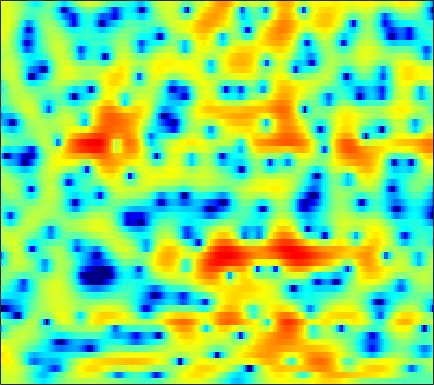

Values plotted in this chart, from the file beside it:
2.1948, 2.3961, 2.588, 2.6938, 2.7185, 2.655, 2.4958, 2.3075, 1.9833, 1.5605, 1.0306, 0.56241, -0.18867, -1.0457, -1.7395, -2.7539, -3.8019, -4.5551, -5.388, -5.8399, -5.7713, -5.4137, -4.6652, -3.7705
2.466, 2.757, 3.043, 3.209, 3.251, 3.193, 3.01, 2.787, 2.371, 1.811, 1.116, 0.4937, -0.4562, -1.56, -2.475, -3.788, -5.127, -6.094, -7.104, -7.597, -7.486, -7.071, -6.21, -5.215
2.529, 3.089, 3.629, 3.932, 4.03, 3.989, 3.779, 3.51, 3.016, 2.388, 1.635, 1.01, 0.1101, -0.85, -1.584, -2.574, -3.563, -4.29, -5.253, -6.293, -7.366, -8.288, -9.7, -11.34
5.147, 5.307, 5.354, 5.2, 4.952, 4.439, 3.702, 2.995, 1.82, 0.372, -1.387, -2.923, -5.232, -7.797, -9.608, -11.03, -10.91, -10.19, -9.207, -8.486, -8.079, -7.912, -7.967, -8.121
5.908, 5.723, 5.387, 4.937, 4.51, 3.821, 2.972, 2.217, 1.055, -0.2987, -1.827, -3.086, -4.792, -6.381, -7.276, -7.886, -7.859, -7.596, -7.13, -6.736, -6.436, -6.281, -6.164, -6.106
5.029, 4.828, 4.523, 4.167, 3.864, 3.414, 2.897, 2.47, 1.851, 1.178, 0.4814, -0.05337, -0.7569, -1.457, -1.939, -2.552, -3.141, -3.579, -4.152, -4.756, -5.425, -5.978, -6.807, -7.702
3.277, 3.181, 3.105, 3.052, 3.006, 2.932, 2.818, 2.702, 2.499, 2.237, 1.912, 1.632, 1.22, 0.7507, 0.3637, -0.2053, -0.8375, -1.365, -2.154, -3.056, -4.112, -5.027, -6.49, -8.285
-1.778, -1.224, -0.349, 0.4852, 1.029, 1.617, 2.051, 2.285, 2.493, 2.578, 2.559, 2.483, 2.299, 2.016, 1.739, 1.298, 0.7821, 0.3379, -0.3077, -1.011, -1.741, -2.31, -3.082, -3.85
-7.679, -5.161, -2.893, -1.413, -0.618, 0.1632, 0.7328, 1.076, 1.467, 1.788, 2.052, 2.169, 2.235, 2.144, 1.969, 1.551, 0.9578, 0.3936, -0.4775, -1.367, -2.133, -2.475, -2.586, -2.334
-0.5765, -0.9216, -1.294, -1.668, -1.982, -2.456, -2.856, -2.937, -2.595, -1.712, -0.5451, 0.3089, 1.225, 1.835, 2.037, 1.907, 1.276, 0.4114, -1.451, -4.587, -10.63, -24.5, -11.49, -4.743
-4.866, -5.863, -6.939, -7.944, -8.819, -10.62, -13.78, -18.63, -22.72, -12.67, -7.577, -5.048, -2.615, -0.9575, -0.06995, 0.6605, 0.9753, 0.9995, 0.7868, 0.4353, 0.1675, 0.1689, 0.5699, 1.366
-19.5, -30.15, -20.77, -15.5, -13.48, -11.88, -10.87, -10.2, -9.162, -7.845, -6.322, -5.188, -3.738, -2.453, -1.621, -0.6729, 0.08992, 0.554, 1.057, 1.482, 1.856, 2.136, 2.496, 2.842
-9.545, -10.16, -10.38, -9.999, -9.518, -8.816, -8.125, -7.604, -6.858, -6.083, -5.243, -4.576, -3.658, -2.718, -2.043, -1.191, -0.3853, 0.1746, 0.8505, 1.45, 1.97, 2.307, 2.697, 3.012
-4.738, -5.076, -5.466, -5.78, -5.978, -6.178, -6.351, -6.426, -6.457, -6.316, -5.949, -5.508, -4.709, -3.764, -2.99, -1.944, -0.9505, -0.2558, 0.5915, 1.33, 1.957, 2.353, 2.783, 3.109
-2.078, -2.368, -2.83, -3.418, -3.971, -4.883, -6.036, -7.104, -8.815, -10.58, -11.51, -10.93, -8.844, -6.488, -4.891, -3.057, -1.541, -0.587, 0.4905, 1.372, 2.094, 2.532, 2.996, 3.326
-0.4962, -0.6148, -0.926, -1.434, -1.961, -2.939, -4.265, -5.58, -7.87, -10.79, -13.1, -12.27, -9.136, -6.245, -4.524, -2.73, -1.346, -0.511, 0.3957, 1.135, 1.75, 2.147, 2.601, 2.958
-0.08032, 0.09142, 0.2037, 0.1775, 0.05722, -0.2329, -0.6772, -1.059, -1.602, -2.072, -2.34, -2.354, -2.175, -1.841, -1.551, -1.232, -1.03, -0.9413, -0.8558, -0.729, -0.4767, -0.1582, 0.4, 1.021
-1.039, -0.5411, 0.116, 0.7197, 1.095, 1.465, 1.676, 1.738, 1.697, 1.567, 1.369, 1.167, 0.8564, 0.4177, -0.02402, -0.7855, -1.832, -2.887, -4.723, -6.899, -8.248, -7.543, -5.087, -2.642
-6.189, -4.576, -2.409, -0.5831, 0.4994, 1.586, 2.307, 2.62, 2.79, 2.709, 2.405, 2.058, 1.467, 0.7366, 0.09157, -0.9077, -2.146, -3.299, -5.274, -7.748, -9.423, -8.596, -5.673, -2.981
-10.76, -7.092, -3.46, -0.9373, 0.444, 1.718, 2.45, 2.711, 2.703, 2.288, 1.534, 0.7843, -0.4098, -1.595, -2.311, -2.901, -3.099, -3.062, -2.875, -2.573, -2.108, -1.652, -0.8889, -0.03505
-1.64, -0.7138, 0.5481, 1.657, 2.325, 2.935, 3.197, 3.131, 2.658, 1.725, 0.2193, -1.398, -4.505, -9.349, -15, -14.66, -8.667, -6.024, -3.774, -2.288, -1.257, -0.64, 0.009527, 0.5409
1.192, 1.742, 2.364, 2.854, 3.108, 3.295, 3.264, 3.072, 2.567, 1.767, 0.6207, -0.4714, -2.196, -4.024, -5.05, -5.464, -4.886, -4.234, -3.459, -2.938, -2.672, -2.539, -2.36, -2.101
2.216, 2.376, 2.533, 2.648, 2.707, 2.739, 2.709, 2.638, 2.463, 2.147, 1.707, 1.311, 0.7257, 0.1029, -0.3486, -0.9327, -1.506, -1.988, -2.804, -3.95, -5.552, -7.107, -9.234, -9.845
1.933, 1.602, 1.188, 0.868, 0.7485, 0.7722, 0.9903, 1.232, 1.576, 1.872, 2.067, 2.124, 2.085, 1.916, 1.686, 1.253, 0.6243, -0.0005248, -1.106, -2.619, -4.693, -6.721, -9.846, -11.04
-0.4048, -1.586, -3.43, -5.316, -6.223, -5.863, -4.2, -2.784, -1.131, 0.1789, 1.147, 1.674, 2.148, 2.4, 2.455, 2.369, 2.109, 1.808, 1.27, 0.6027, -0.116, -0.6312, -1.16, -1.377
-2.516, -4.042, -6.827, -10.92, -14.38, -12.73, -8.091, -5.523, -3.055, -1.316, -0.06709, 0.6403, 1.334, 1.802, 2.039, 2.22, 2.278, 2.254, 2.145, 1.97, 1.75, 1.577, 1.343, 1.129
-2.291, -2.757, -3.397, -3.898, -4.059, -3.858, -3.252, -2.642, -1.786, -1.003, -0.3527, 0.04692, 0.4919, 0.8544, 1.086, 1.359, 1.592, 1.738, 1.894, 1.993, 2.018, 1.984, 1.867, 1.65
-1.981, -1.63, -1.286, -1.04, -0.8944, -0.7342, -0.5903, -0.5094, -0.4556, -0.4711, -0.5583, -0.6514, -0.7613, -0.7674, -0.6655, -0.3532, 0.1191, 0.5276, 1.07, 1.537, 1.884, 2.037, 2.093, 1.962
-1.436, -0.533, 0.3057, 0.8122, 1.026, 1.114, 0.9993, 0.7702, 0.2625, -0.5208, -1.589, -2.577, -4.117, -5.492, -5.881, -5.05, -3.298, -1.916, -0.3265, 0.9014, 1.767, 2.2, 2.496, 2.501
0.3315, 0.9845, 1.596, 1.927, 2.013, 1.927, 1.587, 1.165, 0.3616, -0.7899, -2.428, -4.09, -7.32, -12.61, -17.05, -11.46, -6.216, -3.622, -1.174, 0.5163, 1.656, 2.215, 2.607, 2.634
1.564, 1.721, 1.815, 1.782, 1.656, 1.353, 0.9053, 0.4779, -0.2175, -1.034, -1.946, -2.667, -3.535, -4.102, -4.139, -3.58, -2.494, -1.531, -0.2739, 0.8089, 1.641, 2.062, 2.357, 2.301
1.586, 1.381, 1.05, 0.6526, 0.3101, -0.2134, -0.7808, -1.236, -1.871, -2.474, -2.963, -3.228, -3.341, -3.183, -2.86, -2.216, -1.379, -0.688, 0.2504, 1.121, 1.838, 2.251, 2.588, 2.647
0.1105, -0.4604, -1.21, -1.952, -2.487, -3.197, -3.994, -4.662, -5.635, -6.613, -7.383, -7.643, -7.437, -6.625, -5.748, -4.414, -2.985, -1.936, -0.5967, 0.6161, 1.645, 2.298, 2.958, 3.387
-3.613, -4.954, -6.519, -7.447, -7.74, -7.988, -8.548, -9.368, -11.14, -14.08, -18.47, -21.59, -19.24, -14.85, -12.31, -9.436, -6.867, -5.073, -2.913, -1.032, 0.5439, 1.527, 2.6, 3.415
-7.34, -11.27, -21.8, -20.72, -14.6, -11.42, -10.35, -10.44, -11.53, -13.57, -16.19, -17.72, -18.57, -18.57, -18.41, -15.99, -11.63, -8.495, -5.038, -2.379, -0.3438, 0.8277, 2.044, 2.944
-2.56, -4.006, -5.631, -6.333, -6.258, -5.896, -5.674, -5.748, -6.223, -6.972, -8.096, -9.067, -10.8, -13.05, -14.59, -13.44, -9.146, -6.17, -3.084, -0.8091, 0.7792, 1.591, 2.229, 2.475
1.229, 0.6009, -0.1412, -0.7137, -1.036, -1.304, -1.504, -1.623, -1.784, -2.018, -2.277, -2.49, -2.684, -2.699, -2.511, -1.9, -0.9372, -0.09685, 0.9875, 1.835, 2.326, 2.401, 2, 0.8465
-0.3763, -0.9248, -1.598, -2.153, -2.466, -2.708, -2.723, -2.601, -2.297, -1.932, -1.506, -1.198, -0.7609, -0.3213, 0.01698, 0.5063, 0.9832, 1.315, 1.688, 1.916, 1.933, 1.768, 1.268, 0.3991
-3.826, -4.541, -5.564, -6.612, -7.274, -7.724, -7.308, -6.504, -5.138, -3.704, -2.443, -1.611, -0.6997, 0.04117, 0.4972, 0.981, 1.347, 1.544, 1.706, 1.772, 1.742, 1.661, 1.499, 1.32
-7.449, -7.97, -9.179, -11.56, -14.73, -24.28, -18.61, -12.36, -7.65, -4.608, -2.501, -1.292, -0.07725, 0.7864, 1.25, 1.637, 1.828, 1.86, 1.791, 1.641, 1.462, 1.363, 1.303, 1.365
-9.869, -8.531, -7.795, -7.81, -8.038, -8.05, -6.996, -5.633, -3.535, -1.625, -0.06498, 0.842, 1.748, 2.319, 2.544, 2.591, 2.347, 1.995, 1.325, 0.4778, -0.3733, -0.8539, -1.071, -0.7489
-5.603, -4.693, -3.667, -2.805, -2.242, -1.508, -0.7094, -0.04731, 0.8545, 1.699, 2.423, 2.85, 3.22, 3.341, 3.245, 2.859, 2.115, 1.277, -0.3057, -2.627, -6.062, -9.716, -12.62, -8.167
-2.431, -2.025, -1.36, -0.6569, -0.1307, 0.5504, 1.173, 1.608, 2.111, 2.51, 2.78, 2.896, 2.912, 2.751, 2.502, 1.964, 1.177, 0.3824, -1.002, -2.801, -4.983, -6.559, -7.408, -6.191
-2.847, -2.142, -1.16, -0.2528, 0.3538, 1.038, 1.574, 1.861, 2.113, 2.227, 2.208, 2.108, 1.889, 1.582, 1.308, 0.8791, 0.3881, -0.01244, -0.5978, -1.172, -1.67, -1.928, -2.05, -1.913
-5.342, -3.381, -1.417, 0.006412, 0.7895, 1.517, 1.936, 2.068, 2.025, 1.764, 1.331, 0.921, 0.3235, -0.2501, -0.6177, -0.9528, -1.139, -1.182, -1.132, -1.009, -0.8162, -0.6343, -0.3538, -0.05254
-3.392, -1.733, -0.0167, 1.203, 1.828, 2.311, 2.41, 2.26, 1.746, 0.8645, -0.3705, -1.495, -3.182, -4.777, -5.603, -5.888, -5.381, -4.779, -3.892, -3.026, -2.153, -1.49, -0.6059, 0.2285
0.5931, 1.224, 1.982, 2.544, 2.788, 2.845, 2.567, 2.111, 1.139, -0.308, -2.384, -4.463, -8.371, -14.97, -26.45, -18.48, -12.59, -10.53, -8.98, -7.844, -6.538, -5.27, -3.379, -1.541
1.822, 2.281, 2.763, 3.037, 3.085, 2.913, 2.455, 1.893, 0.8612, -0.5197, -2.265, -3.829, -6.156, -8.497, -9.88, -10.87, -11.31, -11.9, -13.87, -18.5, -19.99, -13.53, -7.699, -3.895
1.322, 1.954, 2.521, 2.779, 2.784, 2.535, 2.015, 1.451, 0.511, -0.6225, -1.862, -2.833, -4.098, -5.229, -5.959, -6.838, -7.658, -8.328, -9.252, -9.911, -9.302, -7.744, -5.106, -2.614
0.7665, 1.521, 2.116, 2.308, 2.213, 1.797, 1.062, 0.3539, -0.7982, -2.103, -3.397, -4.283, -5.191, -5.688, -5.817, -5.731, -5.452, -5.174, -4.683, -4.027, -3.161, -2.356, -1.181, -0.001094
1.582, 2.021, 2.283, 2.184, 1.86, 1.111, -0.02048, -1.127, -2.978, -5.276, -8.01, -10.13, -11.88, -11.13, -9.643, -7.564, -5.775, -4.604, -3.253, -2.043, -0.9362, -0.1795, 0.7422, 1.543
2.794, 2.856, 2.728, 2.309, 1.789, 0.7794, -0.6159, -1.975, -4.226, -7.133, -10.96, -14.7, -19.06, -15.71, -12.37, -8.973, -6.393, -4.809, -3.027, -1.554, -0.3187, 0.4509, 1.301, 1.944
3.517, 3.464, 3.209, 2.7, 2.136, 1.094, -0.2808, -1.544, -3.528, -5.742, -8.03, -9.496, -10.71, -10.68, -9.843, -8.071, -6.065, -4.609, -2.857, -1.36, -0.1556, 0.571, 1.308, 1.792
3.696, 3.831, 3.786, 3.455, 2.993, 2.103, 0.8604, -0.3147, -2.253, -4.701, -7.852, -10.88, -16.12, -17.57, -13.61, -9.201, -6.067, -4.243, -2.312, -0.8374, 0.2425, 0.8398, 1.361, 1.6
3.035, 3.572, 3.928, 3.907, 3.658, 3.043, 2.087, 1.161, -0.3781, -2.308, -4.63, -6.558, -8.861, -9.413, -8.285, -6.1, -4.049, -2.765, -1.356, -0.3191, 0.4042, 0.7405, 0.9184, 0.7919
2.531, 3.15, 3.61, 3.717, 3.614, 3.226, 2.606, 2.01, 1.069, 0.02024, -1.051, -1.799, -2.567, -2.938, -2.941, -2.638, -2.106, -1.645, -1.067, -0.5859, -0.2722, -0.2028, -0.3614, -0.8689
3.337, 3.552, 3.669, 3.611, 3.461, 3.132, 2.683, 2.252, 1.593, 0.8602, 0.09929, -0.4762, -1.187, -1.772, -2.101, -2.335, -2.324, -2.157, -1.812, -1.404, -1.101, -1.009, -1.161, -1.726
4.241, 4.011, 3.674, 3.327, 3.053, 2.706, 2.321, 1.988, 1.454, 0.7943, -0.01398, -0.7137, -1.802, -3.035, -3.988, -5.083, -5.524, -5.215, -4.096, -2.77, -1.633, -0.9989, -0.5303, -0.5098
